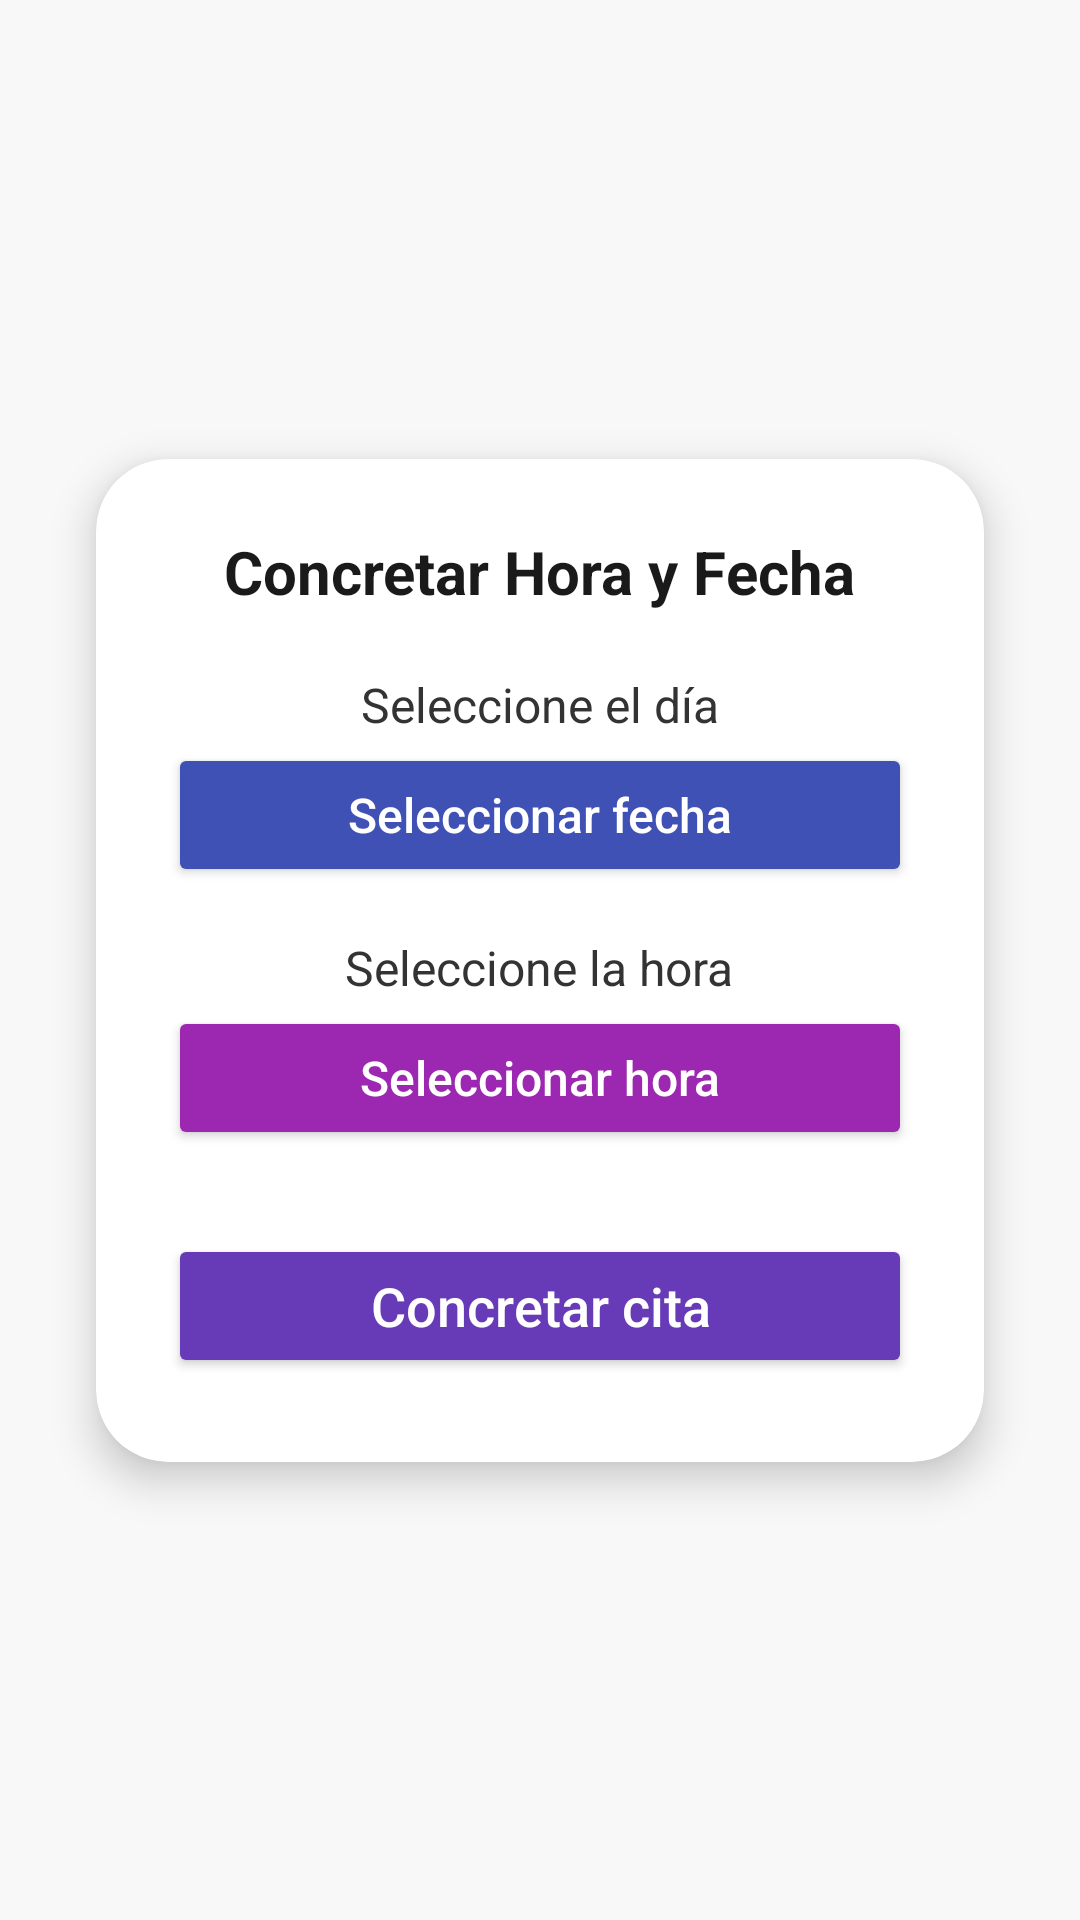

The Android layout XML behind this screen, and the referenced resources:
<!-- AndroidManifest.xml: application theme Theme.AppClienteMoviles1 -->
<!-- res/layout/fragment_fecha_hora.xml -->
<?xml version="1.0" encoding="utf-8"?>
<androidx.constraintlayout.widget.ConstraintLayout xmlns:android="http://schemas.android.com/apk/res/android"
    xmlns:app="http://schemas.android.com/apk/res-auto"
    xmlns:tools="http://schemas.android.com/tools"
    android:layout_width="match_parent"
    android:layout_height="match_parent"
    android:background="#F8F8F8"
    tools:context=".ui.fragments.FechaHoraFragment">

    <androidx.cardview.widget.CardView
        android:id="@+id/cardAgendarCita"
        android:layout_width="0dp"
        android:layout_height="wrap_content"
        android:layout_margin="32dp"
        app:cardElevation="8dp"
        app:cardCornerRadius="24dp"
        app:layout_constraintTop_toTopOf="parent"
        app:layout_constraintBottom_toBottomOf="parent"
        app:layout_constraintStart_toStartOf="parent"
        app:layout_constraintEnd_toEndOf="parent"
        android:background="@android:color/white">

        <LinearLayout
            android:layout_width="match_parent"
            android:layout_height="wrap_content"
            android:orientation="vertical"
            android:gravity="center_horizontal"
            android:padding="24dp">

            <TextView
                android:id="@+id/txtTituloAgendar"
                android:layout_width="wrap_content"
                android:layout_height="wrap_content"
                android:layout_marginBottom="8dp"
                android:text="Concretar Hora y Fecha"
                android:textColor="#1A1A1A"
                android:textSize="20sp"
                android:textStyle="bold" />

            <TextView
                android:id="@+id/txtSubtituloFecha"
                android:layout_width="wrap_content"
                android:layout_height="wrap_content"
                android:text="Seleccione el día"
                android:textColor="#333"
                android:textSize="16sp"
                android:layout_marginTop="12dp"
                android:layout_marginBottom="2dp" />

            <Button
                android:id="@+id/btnSeleccionarFecha"
                android:layout_width="match_parent"
                android:layout_height="wrap_content"
                android:layout_marginBottom="8dp"
                android:backgroundTint="#3F51B5"

                android:text="Seleccionar fecha"
                android:textAllCaps="false"
                android:textColor="#FFF"
                android:textSize="16sp" />

            <TextView
                android:id="@+id/txtSubtituloHora"
                android:layout_width="wrap_content"
                android:layout_height="wrap_content"
                android:text="Seleccione la hora"
                android:textColor="#333"
                android:textSize="16sp"
                android:layout_marginTop="8dp"
                android:layout_marginBottom="2dp" />

            <Button
                android:id="@+id/btnSeleccionarHora"
                android:layout_width="match_parent"
                android:layout_height="wrap_content"
                android:layout_marginBottom="16dp"
                android:backgroundTint="#9C27B0"
                android:text="Seleccionar hora"
                android:textAllCaps="false"
                android:textColor="#FFF"
                android:textSize="16sp" />

            <Button
                android:id="@+id/btnConcretarCita"
                android:layout_width="match_parent"
                android:layout_height="wrap_content"
                android:layout_marginTop="12dp"
                android:layout_marginBottom="4dp"
                android:backgroundTint="#673AB7"
                android:padding="10dp"
                android:text="Concretar cita"
                android:textAllCaps="false"
                android:textColor="#FFF"
                android:textSize="18sp" />
        </LinearLayout>
    </androidx.cardview.widget.CardView>
</androidx.constraintlayout.widget.ConstraintLayout>
<!-- resources referenced by this layout -->
<resources>
  <style name="Theme.AppClienteMoviles1" parent="Base.Theme.AppClienteMoviles1" />
  <style name="Base.Theme.AppClienteMoviles1" parent="Theme.Material3.DayNight.NoActionBar">
          
          
      </style>
</resources>
